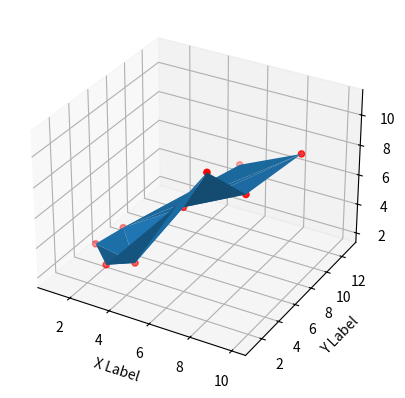

Recreate this plot in Python.
from mpl_toolkits.mplot3d import Axes3D
import matplotlib.pyplot as plt



fig = plt.figure()
ax = fig.add_subplot(111, projection='3d')

x =[1,2,3,4,5,6,7,8,9,10]
y =[5,6,2,3,13,4,1,2,4,8]
z =[2,3,3,3,5,7,9,11,9,10]



ax.scatter(x, y, z, c='r', marker='o')
ax.plot_trisurf(x, y, z)

ax.set_xlabel('X Label')
ax.set_ylabel('Y Label')
ax.set_zlabel('Z Label')

plt.show()